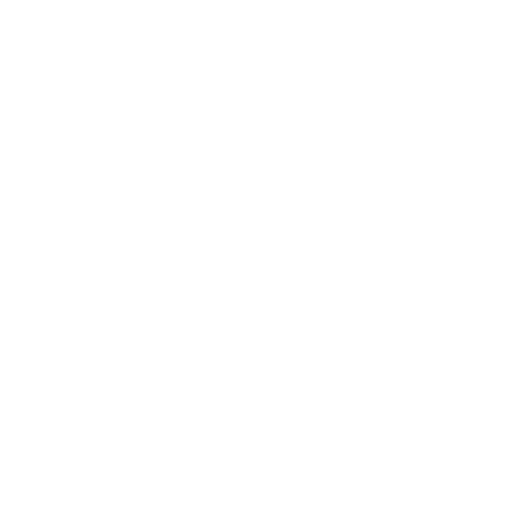
t = 0.00 s
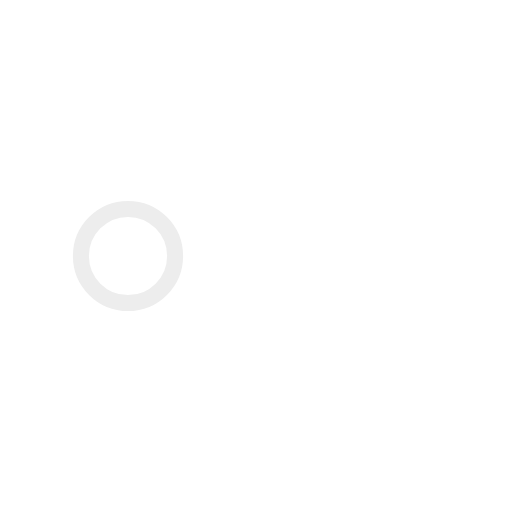
t = 0.30 s
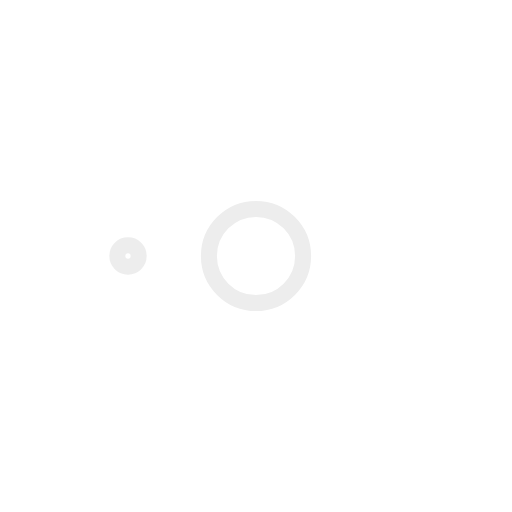
t = 0.60 s
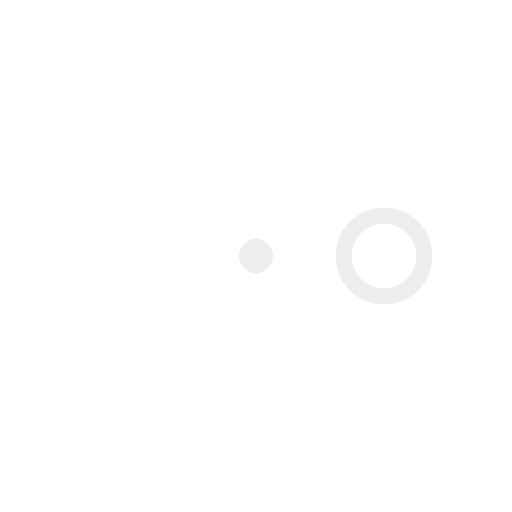
t = 0.93 s
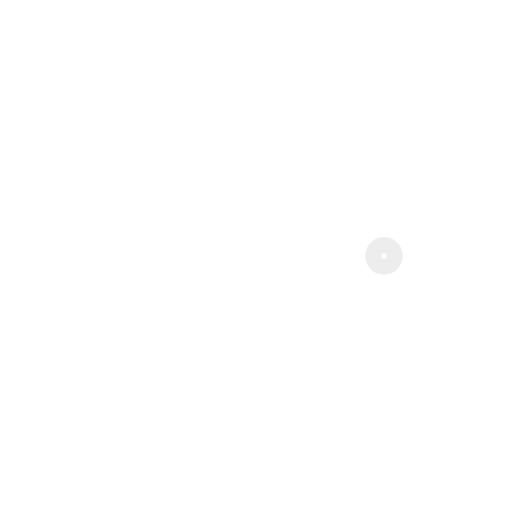
t = 1.20 s
t = 1.50 s: frame unchanged from t = 0.30 s, image omitted

The animated SVG that drew these frames (rendered in a browser with its animation timeline set to each time). Animation: 3 SMIL elements (animate=3); one cycle of 1.80 s, repeats indefinitely.

<?xml version="1.0" encoding="utf-8"?>
<svg xmlns="http://www.w3.org/2000/svg" viewBox="0 0 32 32" width="80" height="50">
  <circle transform="translate(8 0)" cx="0" cy="16" r="0" stroke="#ededed" fill="transparent">
    <animate attributeName="r" values="0; 4; 0; 0" dur="1.2s" repeatCount="indefinite" begin="0"
      keytimes="0;0.2;0.7;1" keySplines="0.2 0.2 0.4 0.8;0.2 0.6 0.4 0.8;0.2 0.6 0.4 0.8" calcMode="spline" />
  </circle>
  <circle transform="translate(16 0)" cx="0" cy="16" r="0" stroke="#ededed" fill="transparent">
    <animate attributeName="r" values="0; 4; 0; 0" dur="1.2s" repeatCount="indefinite" begin="0.3"
      keytimes="0;0.2;0.7;1" keySplines="0.2 0.2 0.4 0.8;0.2 0.6 0.4 0.8;0.2 0.6 0.4 0.8" calcMode="spline" />
  </circle>
  <circle transform="translate(24 0)" cx="0" cy="16" r="0" fill="transparent" stroke="#ededed">
    <animate attributeName="r" values="0; 4; 0; 0" dur="1.2s" repeatCount="indefinite" begin="0.6"
      keytimes="0;0.2;0.7;1" keySplines="0.2 0.2 0.4 0.8;0.2 0.6 0.4 0.8;0.2 0.6 0.4 0.8" calcMode="spline" />
  </circle>
</svg>
